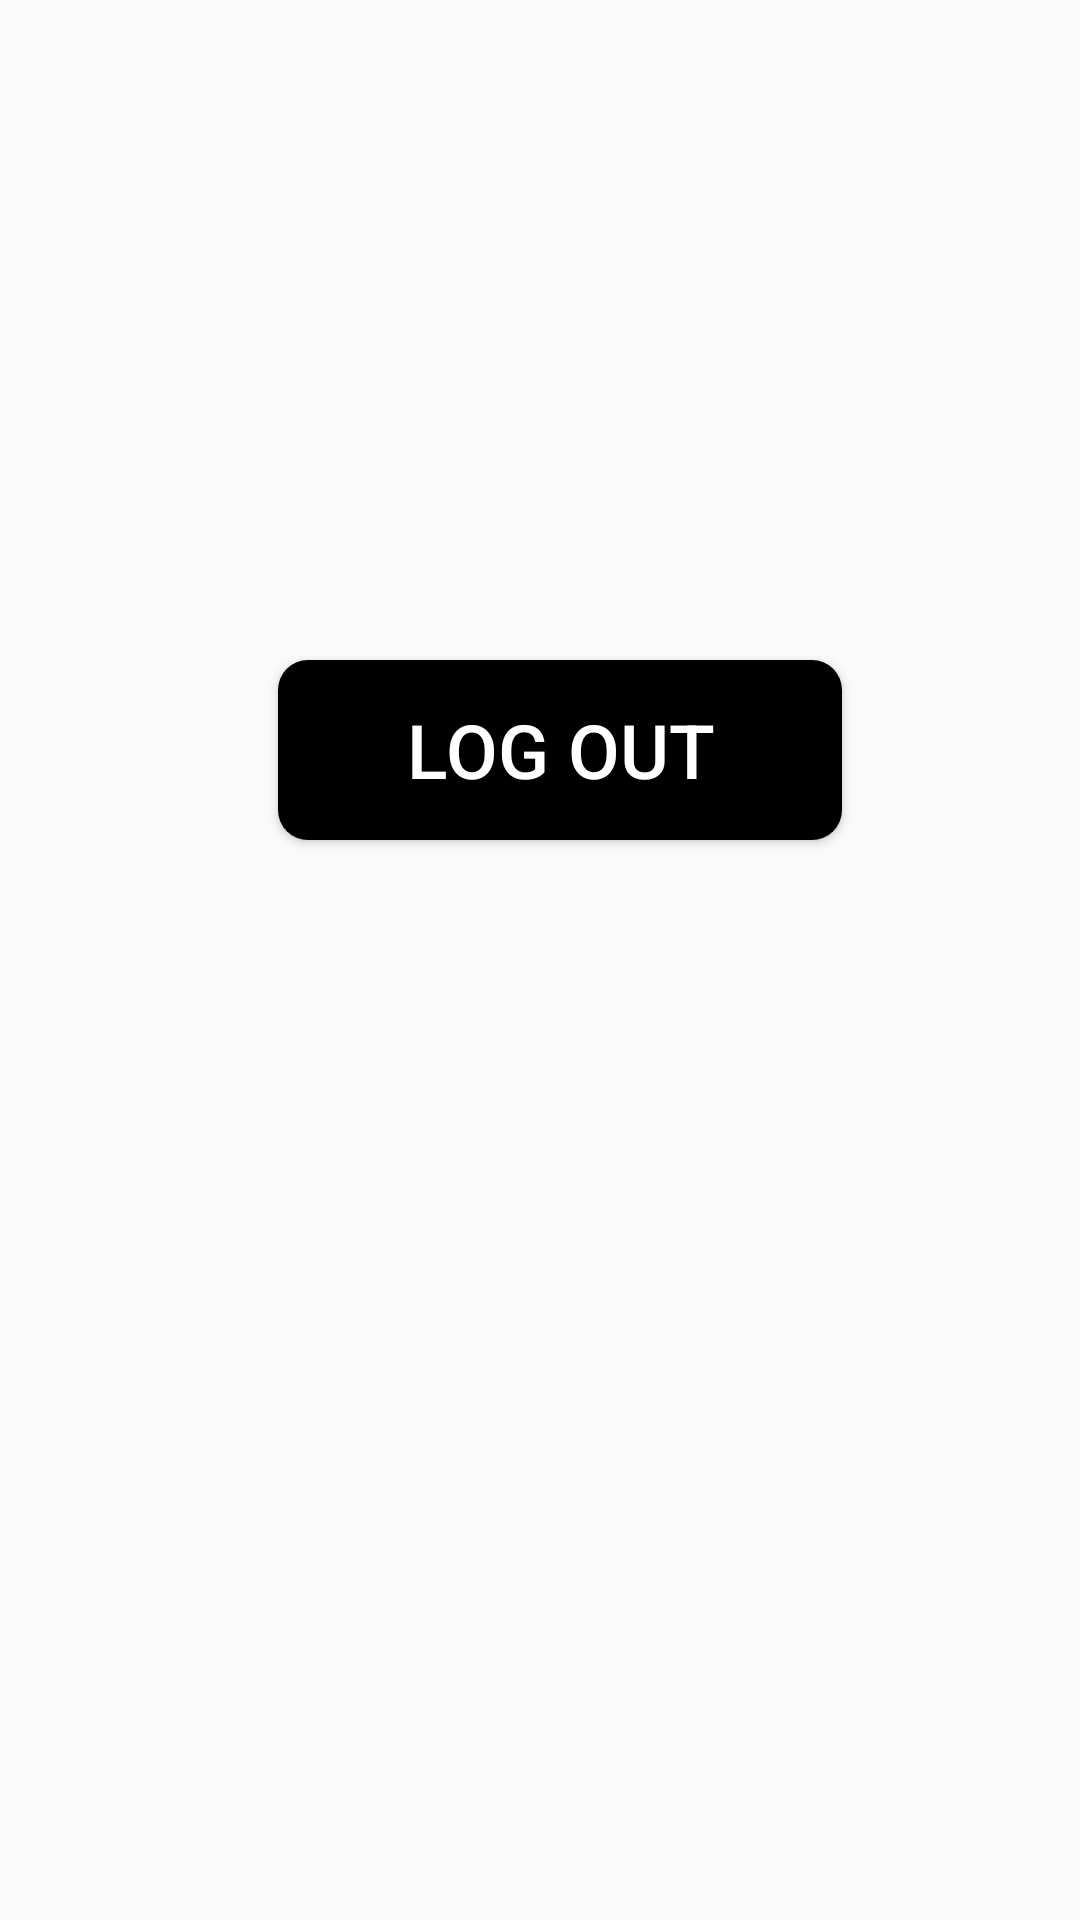

Here is an Android app screen rendered from its layout file. Give the layout XML and the strings, colors and styles it references.
<!-- AndroidManifest.xml: application theme Theme.Signup_firebaseauth -->
<!-- res/layout/activity_logout.xml -->
<?xml version="1.0" encoding="utf-8"?>
<androidx.constraintlayout.widget.ConstraintLayout xmlns:android="http://schemas.android.com/apk/res/android"
    xmlns:app="http://schemas.android.com/apk/res-auto"
    xmlns:tools="http://schemas.android.com/tools"
    android:layout_width="match_parent"
    android:layout_height="match_parent"
    tools:context=".logout">

    <Button
        android:id="@+id/logout"
        android:layout_width="188dp"
        android:layout_height="60dp"
        android:layout_marginBottom="360dp"
        android:background="@drawable/button"
        android:gravity="center"
        android:text="LOG OUT"
        android:textColor="@color/white"
        android:textSize="25dp"
        app:layout_constraintBottom_toBottomOf="parent"
        app:layout_constraintEnd_toEndOf="parent"
        app:layout_constraintHorizontal_bias="0.539"
        app:layout_constraintStart_toStartOf="parent" />

</androidx.constraintlayout.widget.ConstraintLayout>
<!-- resources referenced by this layout -->
<resources>
  <!-- drawable button (drawable) -->
  <?xml version="1.0" encoding="utf-8"?>
  <shape android:shape="rectangle" xmlns:android="http://schemas.android.com/apk/res/android">
      <solid android:color="#000000" />
      <corners android:radius="10dp"/>
  </shape>
  <style name="Theme.Signup_firebaseauth" parent="Theme.AppCompat.Light">
          
          <item name="colorPrimary">@color/black</item>
          <item name="colorPrimaryVariant">@color/black</item>
          <item name="colorOnPrimary">@color/white</item>
          
          <item name="colorSecondary">@color/teal_200</item>
          <item name="colorSecondaryVariant">@color/teal_700</item>
          <item name="colorOnSecondary">@color/black</item>
          
          <item name="android:statusBarColor" tools:targetApi="l">?attr/colorSecondary</item>
          <item name="android:navigationBarColor">?attr/colorSecondary</item>
  
          
      </style>
  <!-- not gathered from this repository: default colours our renderer supplied (Android Studio template values) -->
  <color name="teal_200">#FF03DAC5</color>
  <color name="teal_700">#FF018786</color>
  <color name="black">#FF000000</color>
  <color name="white">#FFFFFFFF</color>
</resources>
